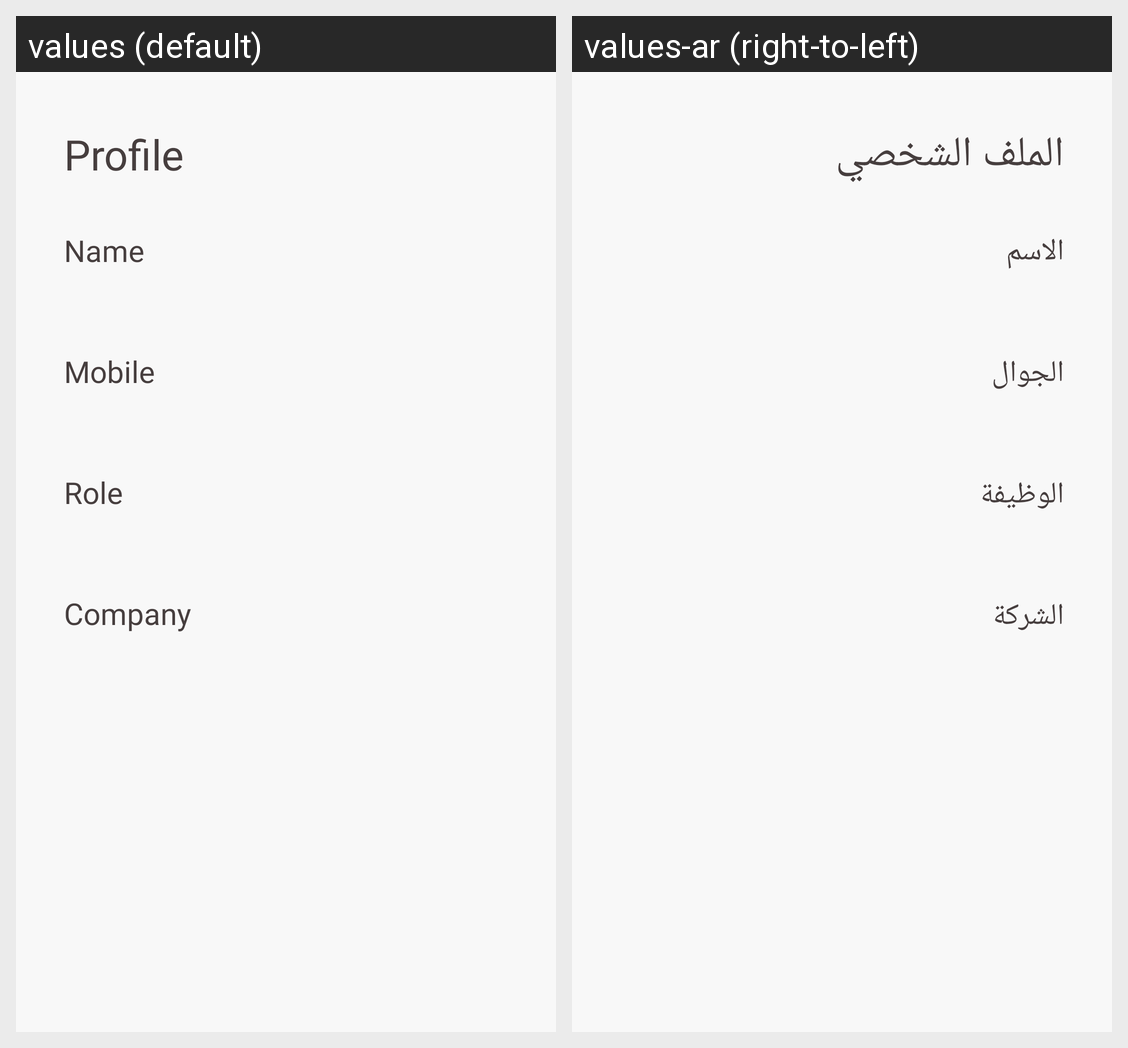

Translations of the strings shown on this Android screen, per locale in the grid:
Android screen res/layout/profile_fragment.xml rendered under 2 locales, left to right: values (default), values-ar (right-to-left). Device: Nexus 5 (rendered at 1080×1920; each locale shown at half size, 540×960, under a caption strip naming it); theme AppTheme.NoActionBar.
Strings drawn on this screen, with the default value and each locale's value (text and hints the layout hard-codes, and strings that could not be matched under every locale, appear in the picture but are not listed):

title_screen_profile
  values: Profile
  values-ar: الملف الشخصي

title_full_name
  values: Name
  values-ar: الاسم

title_mobile
  values: Mobile
  values-ar: الجوال

title_role
  values: Role
  values-ar: الوظيفة

title_company
  values: Company
  values-ar: الشركة
